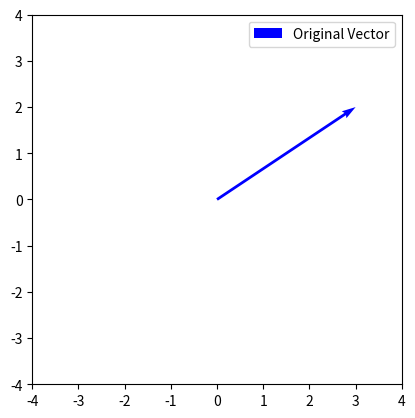

Reproduce this figure in Python.
import matplotlib.pyplot as plt
import numpy as np
import matplotlib.animation as animation

# Original vector
vector = (3, 2)

# Create a figure and axis
fig, ax = plt.subplots()

# Rotate the vector by 45 degrees
angles = np.linspace(0, 2 * np.pi, 16)
rotated_vectors = complex(*vector) * np.exp(1j * angles)

# Plot the original vector
quiver = ax.quiver(0, 0, rotated_vectors.real[0], rotated_vectors.imag[0], angles='xy', scale_units='xy', scale=1, color='blue', label='Original Vector')

# Set axis limits
ax.set_xlim(-4, 4)
ax.set_ylim(-4, 4)


# Set aspect ratio to be equal
ax.set_aspect('equal', adjustable='box')

# Add a legend
ax.legend()

def update(frame):
    print(frame)
    # update the line plot:
    ax.setquiver(0, 0, rotated_vectors.real[frame], rotated_vectors.imag[frame], angles='xy', scale_units='xy', scale=1, color='blue', label='Rotated Vector')
    return quiver

ani = animation.FuncAnimation(fig=fig, func=update, frames=16, interval=3)
plt.show()